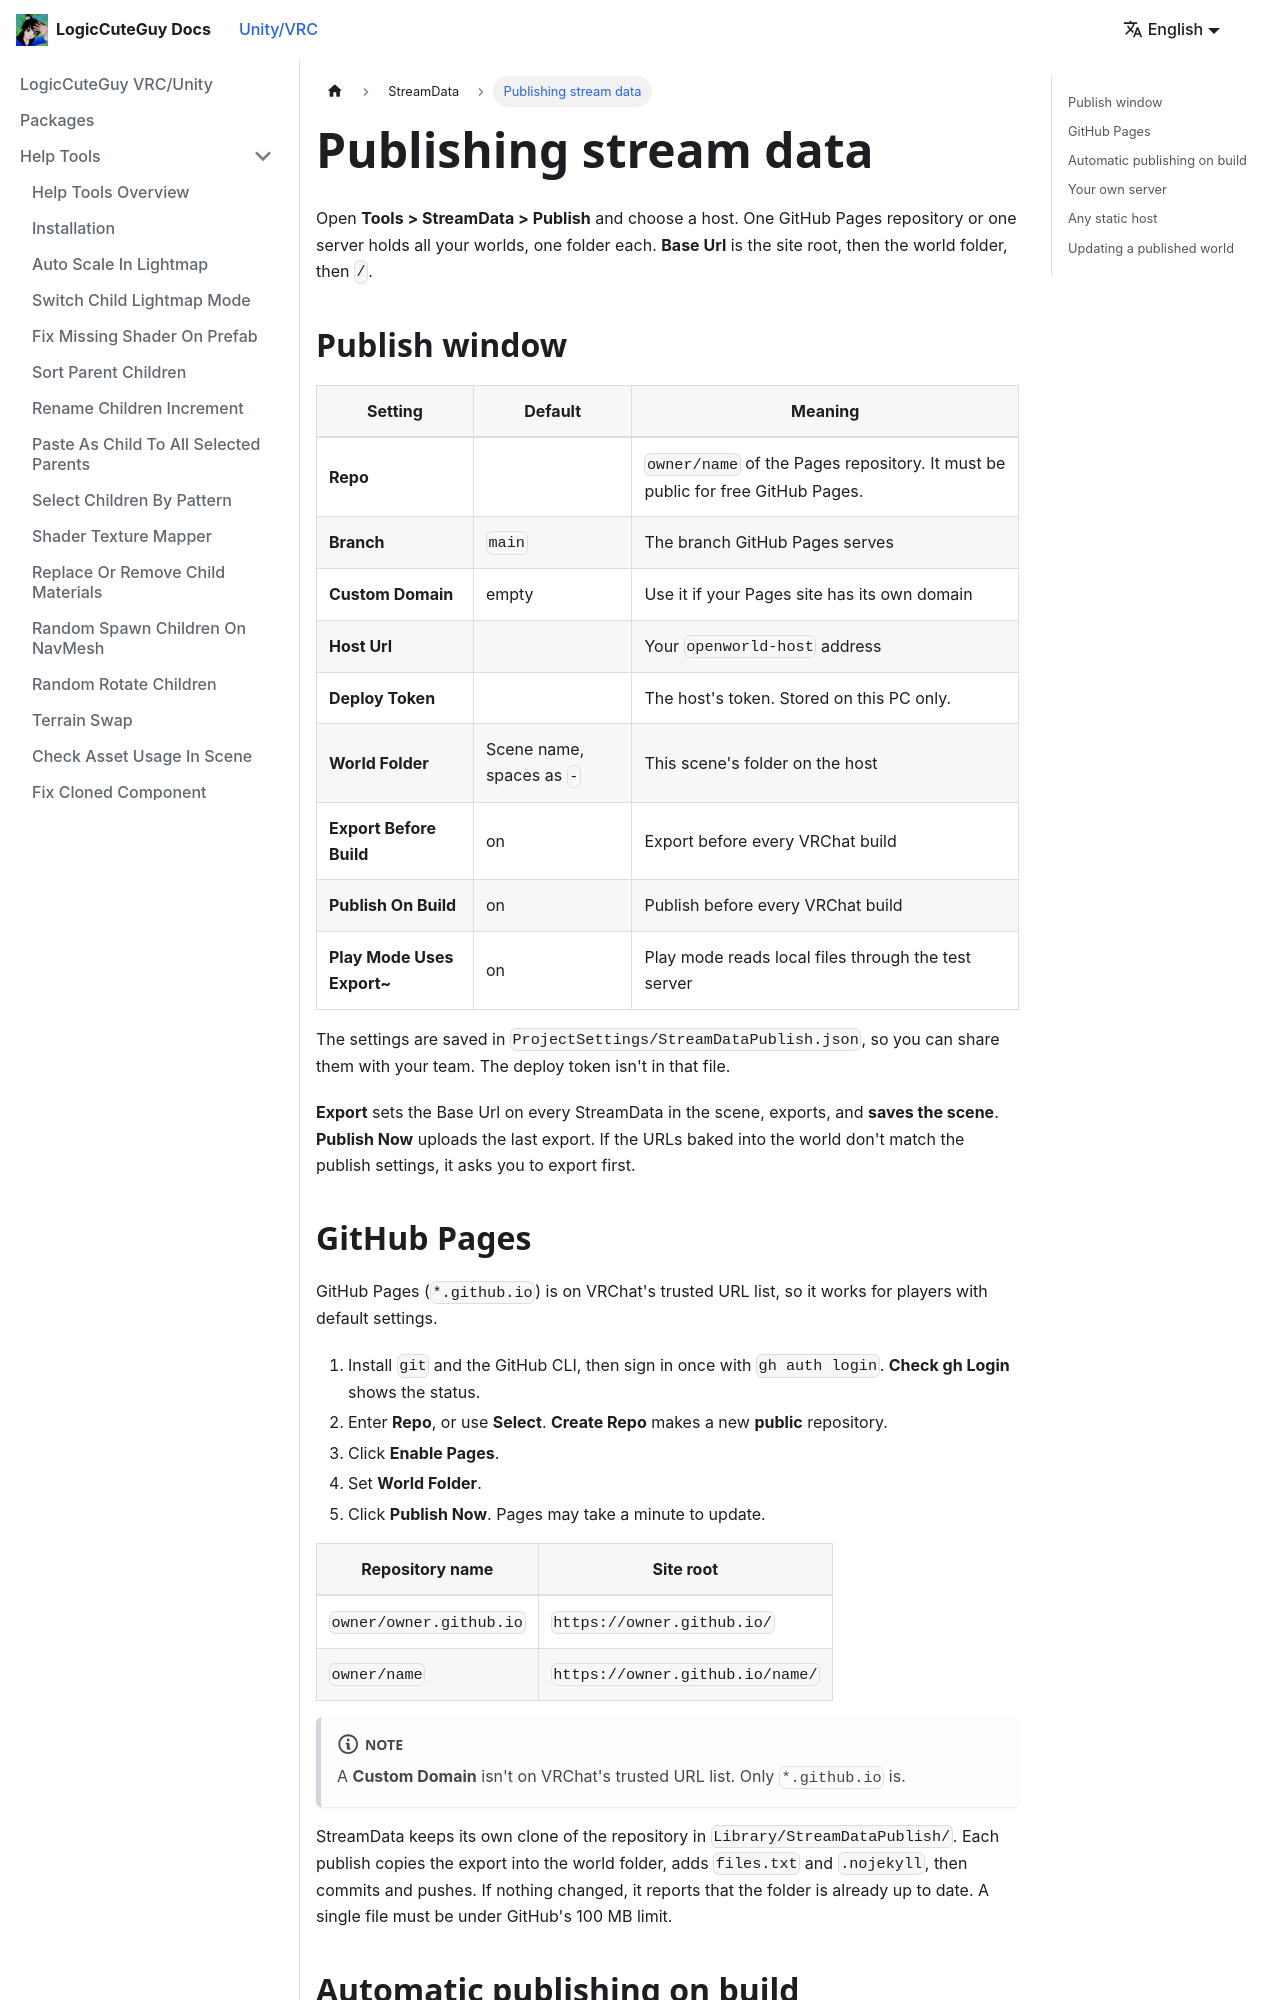

repository: LogicCuteGuy/docs · page: unity-vrc/streamdata/publishing.html · generator: docusaurus

---
sidebar_position: 3
---

# Publishing stream data

Open **Tools > StreamData > Publish** and choose a host. One GitHub Pages repository or one server holds all your worlds, one folder each. **Base Url** is the site root, then the world folder, then `/`.

## Publish window

| Setting | Default | Meaning |
|---|---|---|
| **Repo** | | `owner/name` of the Pages repository. It must be public for free GitHub Pages. |
| **Branch** | `main` | The branch GitHub Pages serves |
| **Custom Domain** | empty | Use it if your Pages site has its own domain |
| **Host Url** | | Your `openworld-host` address |
| **Deploy Token** | | The host's token. Stored on this PC only. |
| **World Folder** | Scene name, spaces as `-` | This scene's folder on the host |
| **Export Before Build** | on | Export before every VRChat build |
| **Publish On Build** | on | Publish before every VRChat build |
| **Play Mode Uses Export~** | on | Play mode reads local files through the test server |

The settings are saved in `ProjectSettings/StreamDataPublish.json`, so you can share them with your team. The deploy token isn't in that file.

**Export** sets the Base Url on every StreamData in the scene, exports, and **saves the scene**. **Publish Now** uploads the last export. If the URLs baked into the world don't match the publish settings, it asks you to export first.
